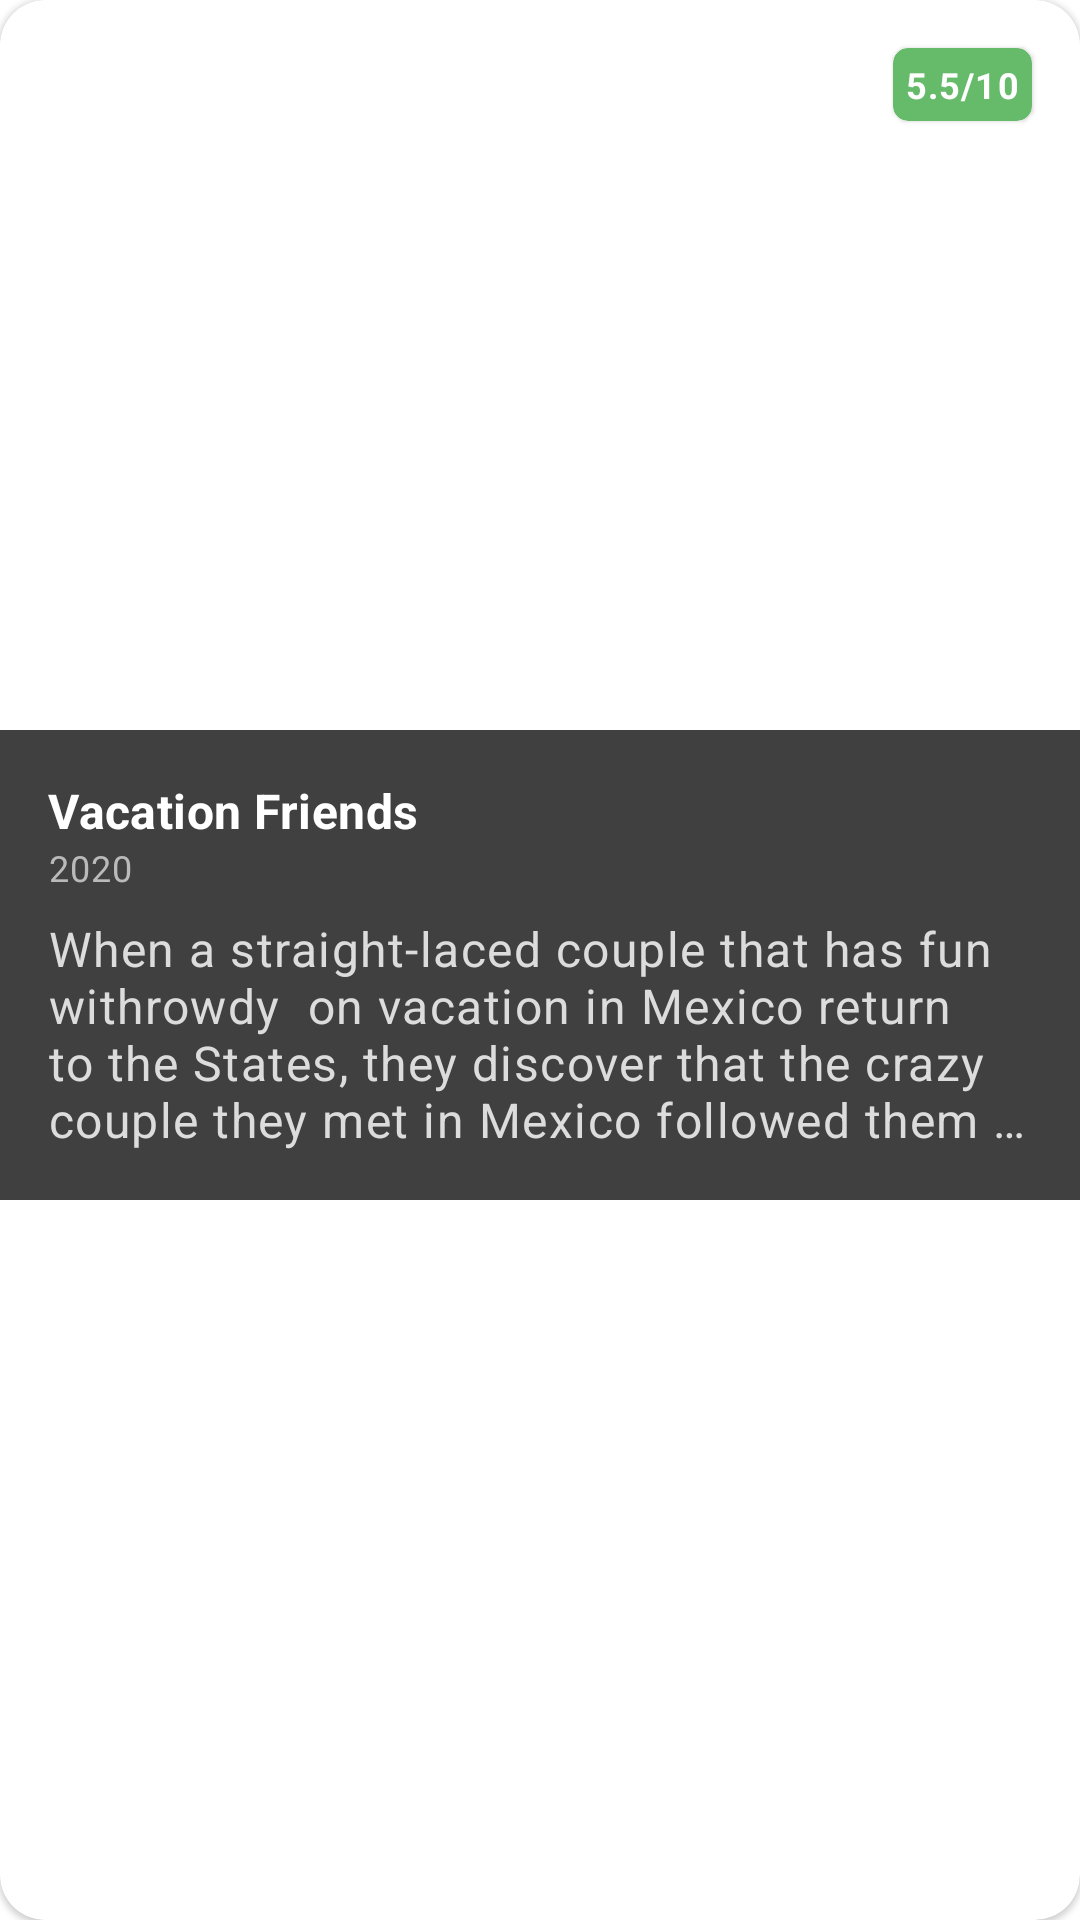

Android layout source for this screen:
<!-- AndroidManifest.xml: application theme Theme.AppTask -->
<!-- res/layout/listitem_movie.xml -->
<?xml version="1.0" encoding="utf-8"?>
<layout xmlns:android="http://schemas.android.com/apk/res/android"
    xmlns:app="http://schemas.android.com/apk/res-auto"
    xmlns:tools="http://schemas.android.com/tools">

    <com.google.android.material.card.MaterialCardView
        android:id="@+id/cardParent"
        android:layout_width="match_parent"
        android:layout_height="wrap_content"
        android:layout_marginStart="16dp"
        android:layout_marginTop="16dp"
        android:layout_marginEnd="16dp"
        app:cardCornerRadius="15dp"
        app:cardPreventCornerOverlap="true">

        <androidx.constraintlayout.widget.ConstraintLayout
            android:layout_width="match_parent"
            android:layout_height="wrap_content"
            android:orientation="vertical">

            <ImageView
                android:id="@+id/poster"
                android:layout_width="match_parent"
                android:layout_height="400dp"
                android:scaleType="centerCrop"
                app:layout_constraintBottom_toBottomOf="parent"
                app:layout_constraintTop_toTopOf="parent"
                tools:background="#DDD" />


            <LinearLayout
                android:layout_width="match_parent"
                android:layout_height="wrap_content"
                android:background="#BF000000"
                android:orientation="vertical"
                android:padding="16dp"
                app:layout_constraintBottom_toBottomOf="parent">


                <androidx.constraintlayout.widget.ConstraintLayout
                    android:layout_width="match_parent"
                    android:layout_height="wrap_content">

                    <TextView
                        android:id="@+id/title"
                        android:layout_width="wrap_content"
                        android:layout_height="wrap_content"
                        android:text="Vacation Friends"
                        android:textAppearance="@style/TextAppearance.MaterialComponents.Subtitle1"
                        android:textColor="@color/white"
                        android:textStyle="bold"
                        app:layout_constraintStart_toStartOf="parent"
                        app:layout_constraintTop_toTopOf="parent" />

                    <TextView
                        android:id="@+id/date"
                        android:layout_width="wrap_content"
                        android:layout_height="wrap_content"
                        android:text="2020"
                        android:textAppearance="@style/TextAppearance.MaterialComponents.Caption"
                        android:textColor="#BABABA"
                        app:layout_constraintStart_toStartOf="parent"
                        app:layout_constraintTop_toBottomOf="@id/title" />


                </androidx.constraintlayout.widget.ConstraintLayout>

                <TextView
                    android:id="@+id/overview"
                    android:layout_width="wrap_content"
                    android:layout_height="wrap_content"
                    android:layout_marginTop="8dp"
                    android:ellipsize="end"
                    android:maxLines="4"
                    android:text="When a straight-laced couple that has fun withrowdy  on vacation in Mexico return to the States, they discover that the crazy couple they met in Mexico followed them back home and decide to play tricks on them."
                    android:textAppearance="@style/TextAppearance.MaterialComponents.Body1"
                    android:textColor="#DCDCDC" />

            </LinearLayout>


            <com.google.android.material.card.MaterialCardView
                android:layout_width="wrap_content"
                android:layout_height="wrap_content"
                android:layout_margin="16dp"
                app:cardBackgroundColor="#66BB6A"
                app:cardCornerRadius="5dp"
                app:cardPreventCornerOverlap="true"
                app:layout_constraintEnd_toEndOf="parent"
                app:layout_constraintTop_toTopOf="parent">

                <TextView
                    android:id="@+id/rate"
                    android:layout_width="wrap_content"
                    android:layout_height="wrap_content"
                    android:layout_gravity="center"
                    android:padding="4dp"
                    android:text="5.5/10"
                    android:textAppearance="@style/TextAppearance.MaterialComponents.Caption"
                    android:textColor="@color/white"
                    android:textStyle="bold" />


            </com.google.android.material.card.MaterialCardView>


        </androidx.constraintlayout.widget.ConstraintLayout>

    </com.google.android.material.card.MaterialCardView>
</layout>
<!-- resources referenced by this layout -->
<resources>
  <style name="Theme.AppTask" parent="Theme.MaterialComponents.Light.NoActionBar">
          
          <item name="colorPrimary">@color/purple_500</item>
          <item name="colorPrimaryVariant">@color/purple_700</item>
          <item name="colorOnPrimary">@color/white</item>
          
          <item name="colorSecondary">@color/teal_200</item>
          <item name="colorSecondaryVariant">@color/teal_700</item>
          <item name="colorOnSecondary">@color/black</item>
          
          <item name="android:statusBarColor" tools:targetApi="l">?attr/colorPrimaryVariant</item>
          
      </style>
  <!-- not gathered from this repository: default colours our renderer supplied (Android Studio template values) -->
  <color name="purple_500">#FF6200EE</color>
  <color name="purple_700">#FF3700B3</color>
  <color name="teal_200">#FF03DAC5</color>
  <color name="teal_700">#FF018786</color>
  <color name="black">#FF000000</color>
  <color name="white">#FFFFFFFF</color>
</resources>
